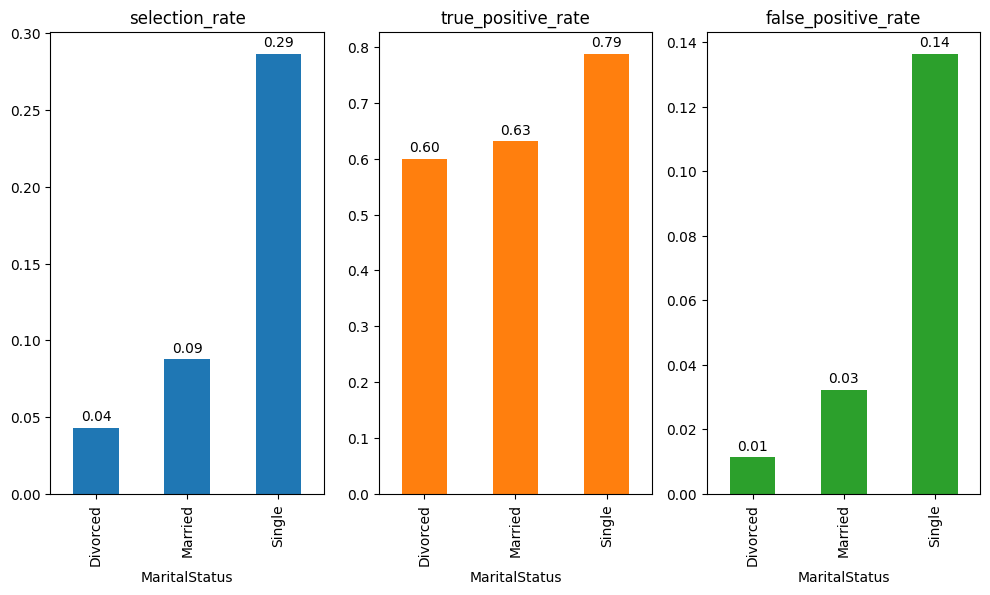

Source data for this figure (header and first rows):
MaritalStatus, accuracy, selection_rate, true_positive_rate, true_negative_rate, false_positive_rate, false_negative_rate, balanced_accuracy
Divorced, 0.9677, 0.04301, 0.6, 0.9886, 0.01136, 0.4, 0.7943
Married, 0.9366, 0.0878, 0.6316, 0.9677, 0.03226, 0.3684, 0.7997
Single, 0.8462, 0.2867, 0.7879, 0.8636, 0.1364, 0.2121, 0.8258
